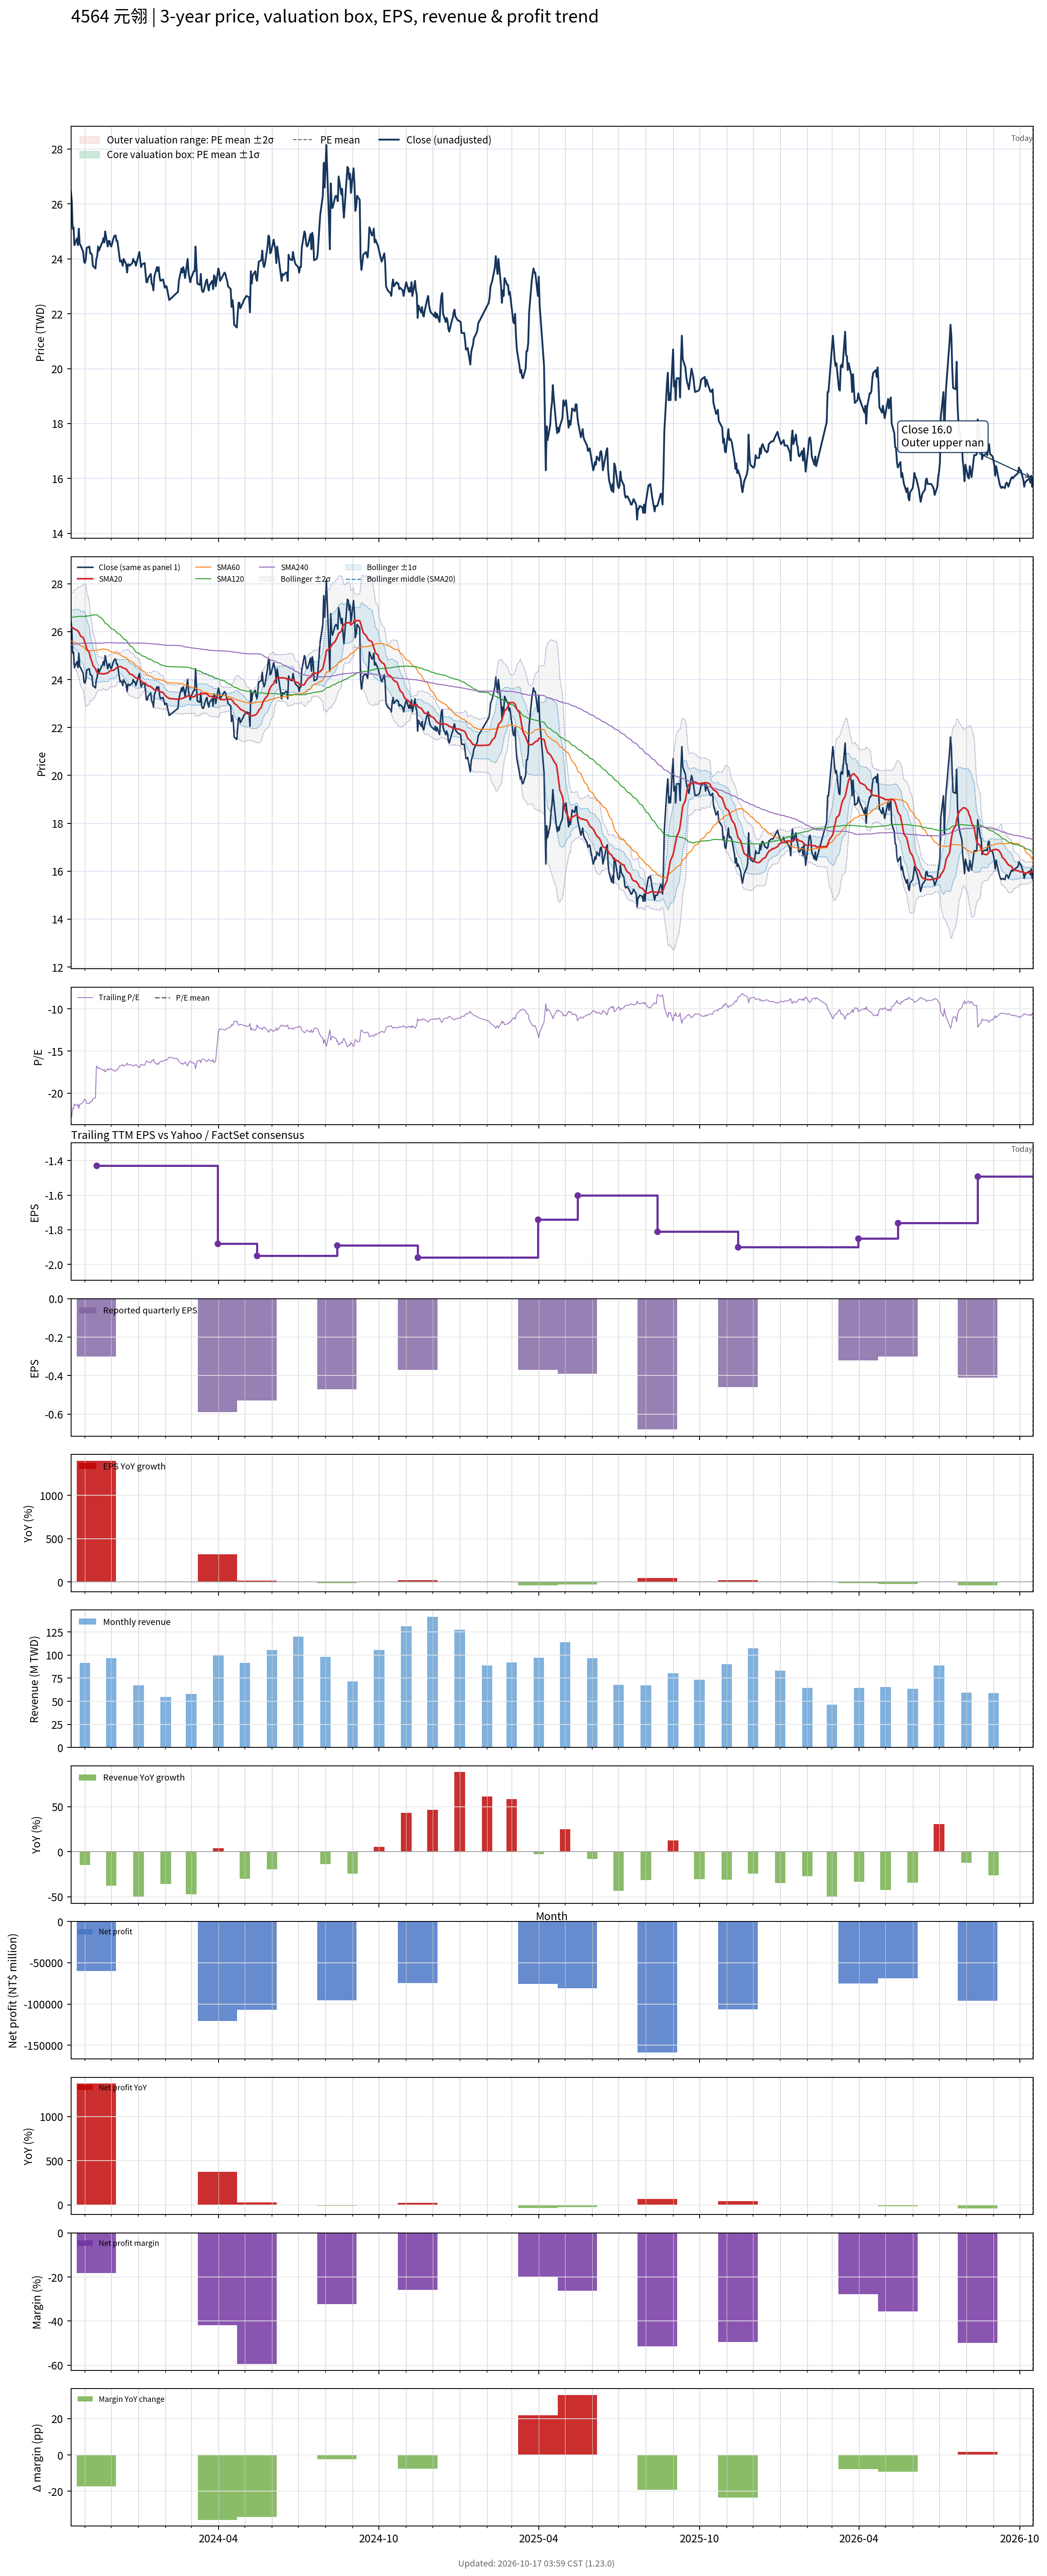

Data behind this chart, as committed beside it:
# chart-version: skill-stock-dynamic-val…
date, close, available_date, period_end, eps, ttm_eps, pe, pe_mean, pe_std, price_m2, price_m1, price_mean, price_p1, price_p2, forward_eps, forward_pe, forward_pe_mean, forward_pe_std, forward_price_m2, forward_price_m1, forward_price_mean, forward_price_p1, forward_price_p2, sma20
2023-10-16, 26.45, 2023-08-14, 2023-06-30, -0.53, -1.15, -23, , , , , , , , , , , , , , , , , 26.18
2023-10-17, 26.1, 2023-08-14, 2023-06-30, -0.53, -1.15, -22.7, , , , , , , , , , , , , , , , , 26.18
2023-10-18, 25.1, 2023-08-14, 2023-06-30, -0.53, -1.15, -21.83, , , , , , , , , , , , , , , , , 26.16
2023-10-19, 25.15, 2023-08-14, 2023-06-30, -0.53, -1.15, -21.87, , , , , , , , , , , , , , , , , 26.14
2023-10-20, 24.5, 2023-08-14, 2023-06-30, -0.53, -1.15, -21.3, , , , , , , , , , , , , , , , , 26.11
2023-10-23, 24.75, 2023-08-14, 2023-06-30, -0.53, -1.15, -21.52, , , , , , , , , , , , , , , , , 26.06
2023-10-24, 24.5, 2023-08-14, 2023-06-30, -0.53, -1.15, -21.3, , , , , , , , , , , , , , , , , 26.02
2023-10-25, 25.1, 2023-08-14, 2023-06-30, -0.53, -1.15, -21.83, , , , , , , , , , , , , , , , , 25.98
2023-10-26, 24.55, 2023-08-14, 2023-06-30, -0.53, -1.15, -21.35, , , , , , , , , , , , , , , , , 25.89
2023-10-27, 24.5, 2023-08-14, 2023-06-30, -0.53, -1.15, -21.3, , , , , , , , , , , , , , , , , 25.82
2023-10-30, 24.25, 2023-08-14, 2023-06-30, -0.53, -1.15, -21.09, , , , , , , , , , , , , , , , , 25.75
2023-10-31, 23.9, 2023-08-14, 2023-06-30, -0.53, -1.15, -20.78, , , , , , , , , , , , , , , , , 25.65
2023-11-01, 23.85, 2023-08-14, 2023-06-30, -0.53, -1.15, -20.74, , , , , , , , , , , , , , , , , 25.54
2023-11-02, 24, 2023-08-14, 2023-06-30, -0.53, -1.15, -20.87, , , , , , , , , , , , , , , , , 25.43
2023-11-03, 24.4, 2023-08-14, 2023-06-30, -0.53, -1.15, -21.22, , , , , , , , , , , , , , , , , 25.28
2023-11-06, 24.45, 2023-08-14, 2023-06-30, -0.53, -1.15, -21.26, , , , , , , , , , , , , , , , , 25.12
2023-11-07, 24.2, 2023-08-14, 2023-06-30, -0.53, -1.15, -21.04, , , , , , , , , , , , , , , , , 24.95
2023-11-08, 24.2, 2023-08-14, 2023-06-30, -0.53, -1.15, -21.04, , , , , , , , , , , , , , , , , 24.84
2023-11-09, 24.15, 2023-08-14, 2023-06-30, -0.53, -1.15, -21, , , , , , , , , , , , , , , , , 24.74
2023-11-10, 23.75, 2023-08-14, 2023-06-30, -0.53, -1.15, -20.65, , , , , , , , , , , , , , , , , 24.59
2023-11-13, 23.65, 2023-08-14, 2023-06-30, -0.53, -1.15, -20.57, , , , , , , , , , , , , , , , , 24.45
2023-11-14, 24, 2023-11-14, 2023-09-30, -0.3, -1.43, -16.78, , , , , , , , , , , , , , , , , 24.35
2023-11-15, 24.1, 2023-11-14, 2023-09-30, -0.3, -1.43, -16.85, , , , , , , , , , , , , , , , , 24.3
2023-11-16, 24.45, 2023-11-14, 2023-09-30, -0.3, -1.43, -17.1, , , , , , , , , , , , , , , , , 24.26
2023-11-17, 24.3, 2023-11-14, 2023-09-30, -0.3, -1.43, -16.99, , , , , , , , , , , , , , , , , 24.25
2023-11-20, 24.55, 2023-11-14, 2023-09-30, -0.3, -1.43, -17.17, , , , , , , , , , , , , , , , , 24.24
2023-11-21, 24.6, 2023-11-14, 2023-09-30, -0.3, -1.43, -17.2, , , , , , , , , , , , , , , , , 24.25
2023-11-22, 24.75, 2023-11-14, 2023-09-30, -0.3, -1.43, -17.31, , , , , , , , , , , , , , , , , 24.23
2023-11-23, 24.6, 2023-11-14, 2023-09-30, -0.3, -1.43, -17.2, , , , , , , , , , , , , , , , , 24.23
2023-11-24, 25, 2023-11-14, 2023-09-30, -0.3, -1.43, -17.48, , , , , , , , , , , , , , , , , 24.26
2023-11-27, 24.45, 2023-11-14, 2023-09-30, -0.3, -1.43, -17.1, , , , , , , , , , , , , , , , , 24.27
2023-11-28, 24.65, 2023-11-14, 2023-09-30, -0.3, -1.43, -17.24, , , , , , , , , , , , , , , , , 24.3
2023-11-29, 24.65, 2023-11-14, 2023-09-30, -0.3, -1.43, -17.24, , , , , , , , , , , , , , , , , 24.34
2023-11-30, 24.5, 2023-11-14, 2023-09-30, -0.3, -1.43, -17.13, , , , , , , , , , , , , , , , , 24.37
2023-12-01, 24.45, 2023-11-14, 2023-09-30, -0.3, -1.43, -17.1, , , , , , , , , , , , , , , , , 24.37
2023-12-04, 24.8, 2023-11-14, 2023-09-30, -0.3, -1.43, -17.34, , , , , , , , , , , , , , , , , 24.39
2023-12-05, 24.85, 2023-11-14, 2023-09-30, -0.3, -1.43, -17.38, , , , , , , , , , , , , , , , , 24.42
2023-12-06, 24.85, 2023-11-14, 2023-09-30, -0.3, -1.43, -17.38, , , , , , , , , , , , , , , , , 24.45
2023-12-07, 24.65, 2023-11-14, 2023-09-30, -0.3, -1.43, -17.24, , , , , , , , , , , , , , , , , 24.48
2023-12-08, 24.65, 2023-11-14, 2023-09-30, -0.3, -1.43, -17.24, , , , , , , , , , , , , , , , , 24.52
2023-12-11, 23.9, 2023-11-14, 2023-09-30, -0.3, -1.43, -16.71, , , , , , , , , , , , , , , , , 24.54
2023-12-12, 23.95, 2023-11-14, 2023-09-30, -0.3, -1.43, -16.75, , , , , , , , , , , , , , , , , 24.54
2023-12-13, 23.9, 2023-11-14, 2023-09-30, -0.3, -1.43, -16.71, , , , , , , , , , , , , , , , , 24.52
2023-12-14, 23.75, 2023-11-14, 2023-09-30, -0.3, -1.43, -16.61, , , , , , , , , , , , , , , , , 24.49
2023-12-15, 24, 2023-11-14, 2023-09-30, -0.3, -1.43, -16.78, , , , , , , , , , , , , , , , , 24.48
2023-12-18, 23.8, 2023-11-14, 2023-09-30, -0.3, -1.43, -16.64, , , , , , , , , , , , , , , , , 24.44
2023-12-19, 23.5, 2023-11-14, 2023-09-30, -0.3, -1.43, -16.43, , , , , , , , , , , , , , , , , 24.38
2023-12-20, 23.8, 2023-11-14, 2023-09-30, -0.3, -1.43, -16.64, , , , , , , , , , , , , , , , , 24.34
2023-12-21, 23.8, 2023-11-14, 2023-09-30, -0.3, -1.43, -16.64, , , , , , , , , , , , , , , , , 24.3
2023-12-22, 23.75, 2023-11-14, 2023-09-30, -0.3, -1.43, -16.61, , , , , , , , , , , , , , , , , 24.23
2023-12-25, 23.85, 2023-11-14, 2023-09-30, -0.3, -1.43, -16.68, , , , , , , , , , , , , , , , , 24.2
2023-12-26, 24, 2023-11-14, 2023-09-30, -0.3, -1.43, -16.78, , , , , , , , , , , , , , , , , 24.17
2023-12-27, 23.9, 2023-11-14, 2023-09-30, -0.3, -1.43, -16.71, , , , , , , , , , , , , , , , , 24.13
2023-12-28, 23.9, 2023-11-14, 2023-09-30, -0.3, -1.43, -16.71, , , , , , , , , , , , , , , , , 24.1
2023-12-29, 23.75, 2023-11-14, 2023-09-30, -0.3, -1.43, -16.61, , , , , , , , , , , , , , , , , 24.07
2024-01-02, 24.25, 2023-11-14, 2023-09-30, -0.3, -1.43, -16.96, , , , , , , , , , , , , , , , , 24.04
2024-01-03, 23.95, 2023-11-14, 2023-09-30, -0.3, -1.43, -16.75, , , , , , , , , , , , , , , , , 24
2024-01-04, 23.7, 2023-11-14, 2023-09-30, -0.3, -1.43, -16.57, , , , , , , , , , , , , , , , , 23.94
2024-01-05, 23.8, 2023-11-14, 2023-09-30, -0.3, -1.43, -16.64, , , , , , , , , , , , , , , , , 23.89
... 671 more rows
